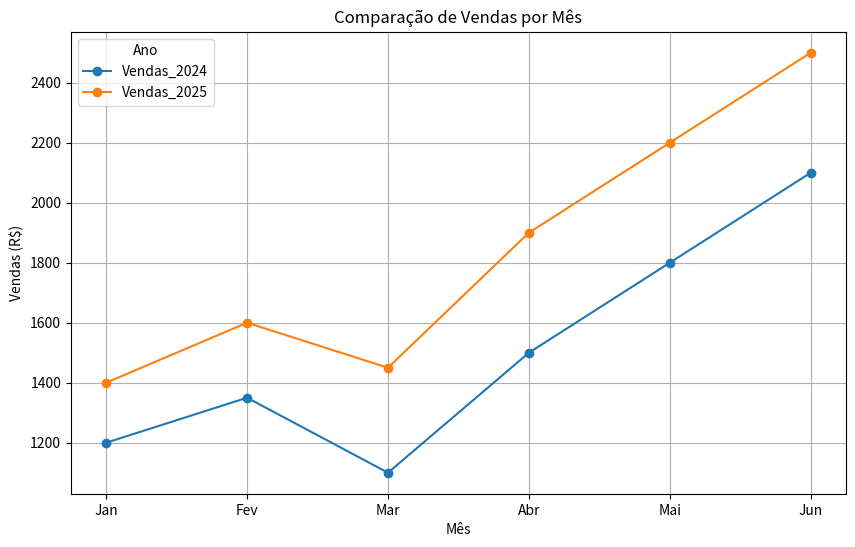

Generate this figure with matplotlib:
import pandas as pd
import matplotlib.pyplot as plt

# Criando o DataFrame
dados = {
    'Mes': ['Jan', 'Fev', 'Mar', 'Abr', 'Mai', 'Jun'],
    'Vendas_2024': [1200, 1350, 1100, 1500, 1800, 2100],
    'Vendas_2025': [1400, 1600, 1450, 1900, 2200, 2500]
}
df = pd.DataFrame(dados)

# Criando o gráfico de linha
df.plot(x='Mes', 
        y=['Vendas_2024', 'Vendas_2025'], 
        marker='o',
        title='Comparação de Vendas por Mês',
        xlabel='Mês',
        ylabel='Vendas (R$)',
        figsize=(10, 6),
        grid=True)

plt.legend(title='Ano')
plt.show()
